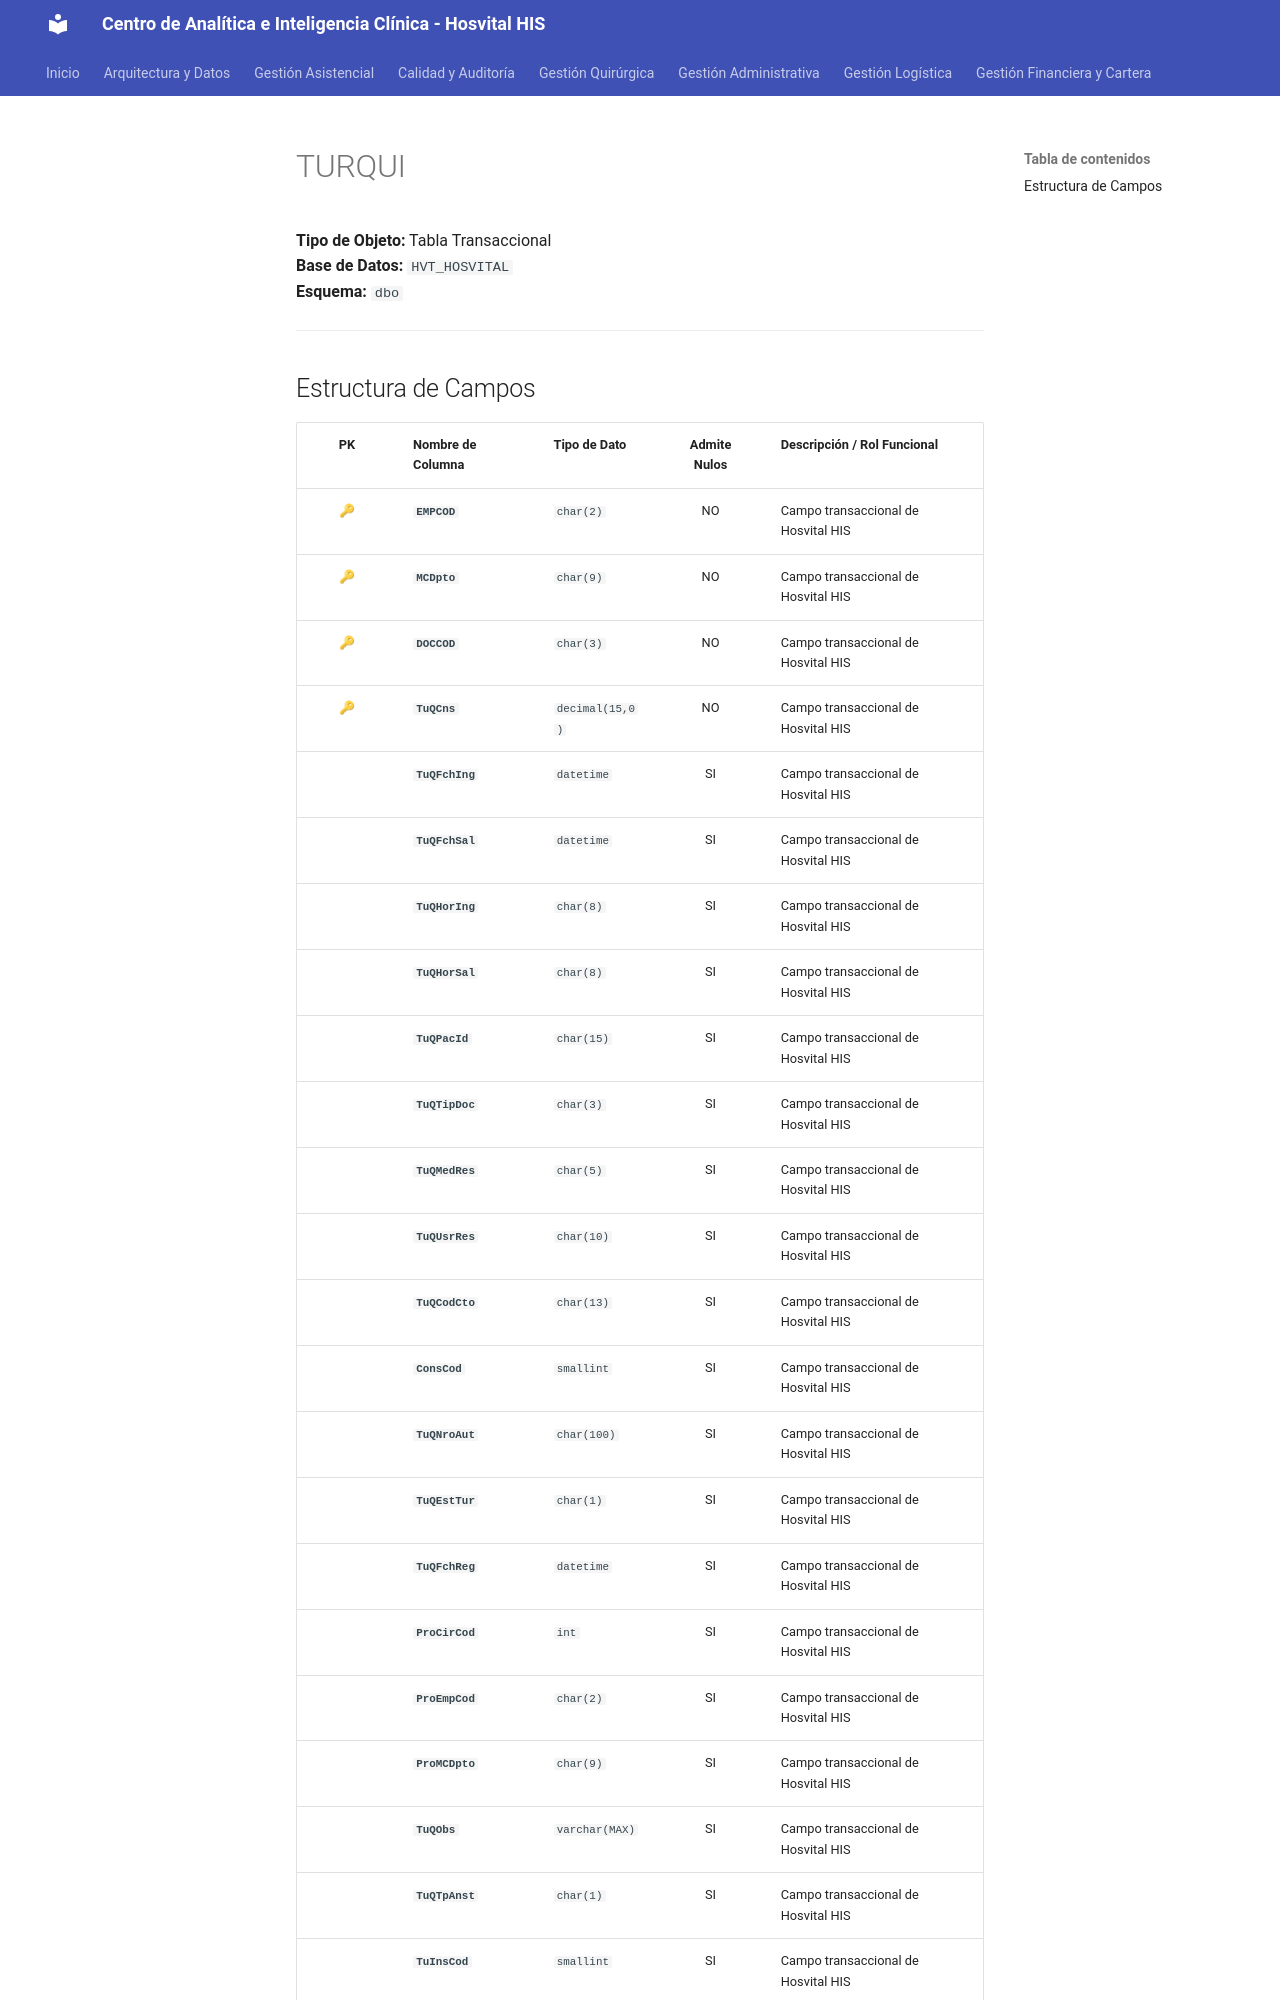

repository: SoporteSaludtech/superset-docs · page: diccionario-general/TURQUI/index.html · generator: mkdocs

# TURQUI

**Tipo de Objeto:** Tabla Transaccional  
**Base de Datos:** `HVT_HOSVITAL`  
**Esquema:** `dbo`

---

## Estructura de Campos

| PK | Nombre de Columna | Tipo de Dato | Admite Nulos | Descripción / Rol Funcional |
| :-: | :--- | :--- | :-: | :--- |
| 🔑 | **`EMPCOD`** | `char(2)` | NO | Campo transaccional de Hosvital HIS |
| 🔑 | **`MCDpto`** | `char(9)` | NO | Campo transaccional de Hosvital HIS |
| 🔑 | **`DOCCOD`** | `char(3)` | NO | Campo transaccional de Hosvital HIS |
| 🔑 | **`TuQCns`** | `decimal(15,0)` | NO | Campo transaccional de Hosvital HIS |
|  | **`TuQFchIng`** | `datetime` | SI | Campo transaccional de Hosvital HIS |
|  | **`TuQFchSal`** | `datetime` | SI | Campo transaccional de Hosvital HIS |
|  | **`TuQHorIng`** | `char(8)` | SI | Campo transaccional de Hosvital HIS |
|  | **`TuQHorSal`** | `char(8)` | SI | Campo transaccional de Hosvital HIS |
|  | **`TuQPacId`** | `char(15)` | SI | Campo transaccional de Hosvital HIS |
|  | **`TuQTipDoc`** | `char(3)` | SI | Campo transaccional de Hosvital HIS |
|  | **`TuQMedRes`** | `char(5)` | SI | Campo transaccional de Hosvital HIS |
|  | **`TuQUsrRes`** | `char(10)` | SI | Campo transaccional de Hosvital HIS |
|  | **`TuQCodCto`** | `char(13)` | SI | Campo transaccional de Hosvital HIS |
|  | **`ConsCod`** | `smallint` | SI | Campo transaccional de Hosvital HIS |
|  | **`TuQNroAut`** | `char(100)` | SI | Campo transaccional de Hosvital HIS |
|  | **`TuQEstTur`** | `char(1)` | SI | Campo transaccional de Hosvital HIS |
|  | **`TuQFchReg`** | `datetime` | SI | Campo transaccional de Hosvital HIS |
|  | **`ProCirCod`** | `int` | SI | Campo transaccional de Hosvital HIS |
|  | **`ProEmpCod`** | `char(2)` | SI | Campo transaccional de Hosvital HIS |
|  | **`ProMCDpto`** | `char(9)` | SI | Campo transaccional de Hosvital HIS |
|  | **`TuQObs`** | `varchar(MAX)` | SI | Campo transaccional de Hosvital HIS |
|  | **`TuQTpAnst`** | `char(1)` | SI | Campo transaccional de Hosvital HIS |
|  | **`TuIns
